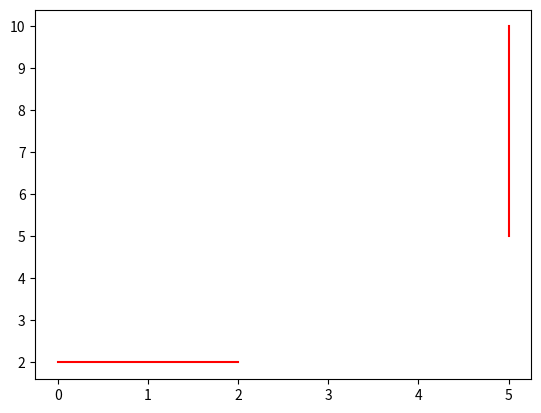
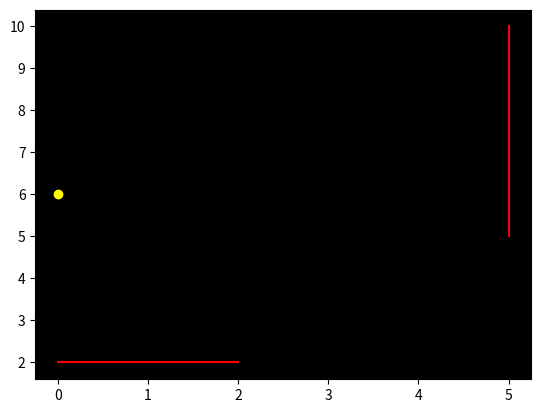
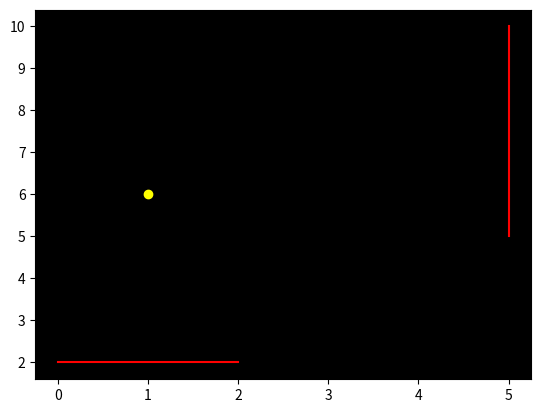
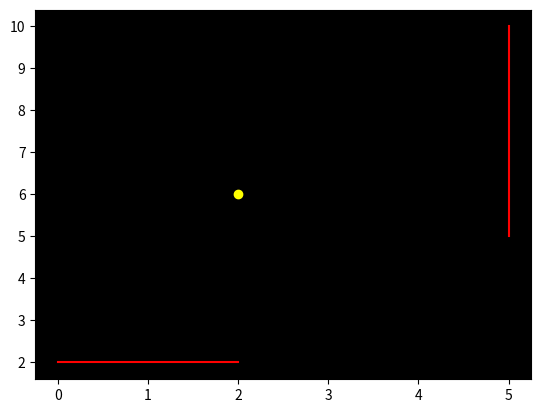
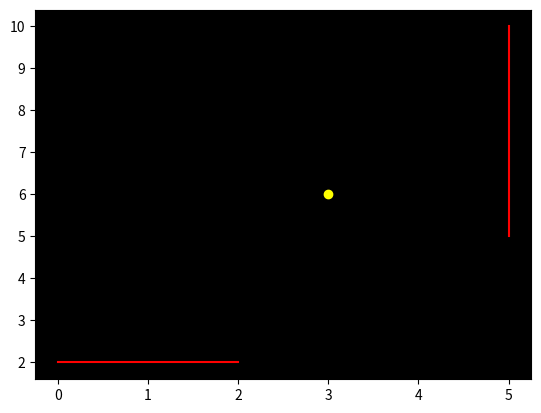
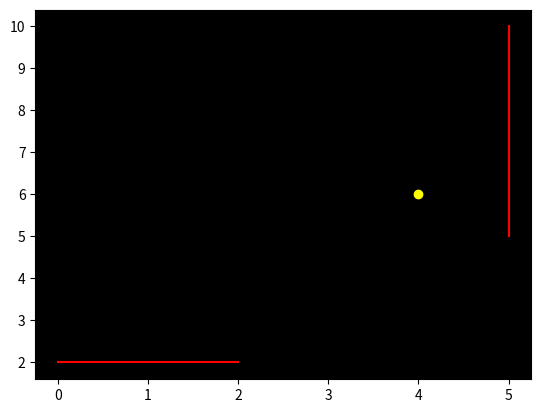

The script that saved these images, in order:
'''

Create a game of maze. Steps to create:
1. Create a function to make the maze
2. Create functions to move left, right, up, and down
3. Prompt the player to check the bot's current position and ask for next position
4. Keep doing the same until the target position is reached

'''



import time

import matplotlib.pyplot as plt

x1, y1 = [5, 5], [10, 5]
x2, y2 = [0, 2], [2, 2]
# plt.xlim(0, 10)
# plt.ylim(0, 10)

plt.plot(x1, y1, color = 'red')
plt.plot(x2, y2, color = 'red')

for i in range(5):
    x3 = [i]
    y3 = [6]
    plt.clf()
    ax = plt.axes()
    ax.set_facecolor('black')
    plt.plot(x1, y1, color='red')
    plt.plot(x2, y2, color='red')
    plt.plot(x3, y3, marker='o', markersize=6, color='yellow')
    plt.show(block = False)
    plt.pause(3)
    input()
    plt.close()
